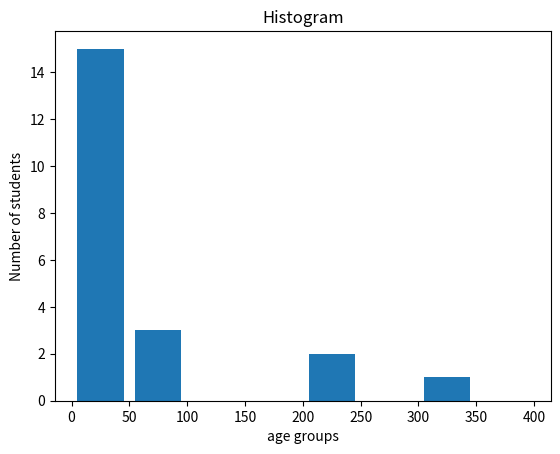

Python code for this plot:
import matplotlib.pyplot as plt

Marks=[321,2,1,45,1,6,2,30,4,8,59,0,20,52,206,4,26,2,66,2,220,]
bins=[0,50,100,150,200,250,300,350,400]
plt.hist(Marks, bins, histtype='bar', rwidth=0.8)
plt.xlabel('age groups')
plt.ylabel('Number of students')
plt.title('Histogram')
plt.show()